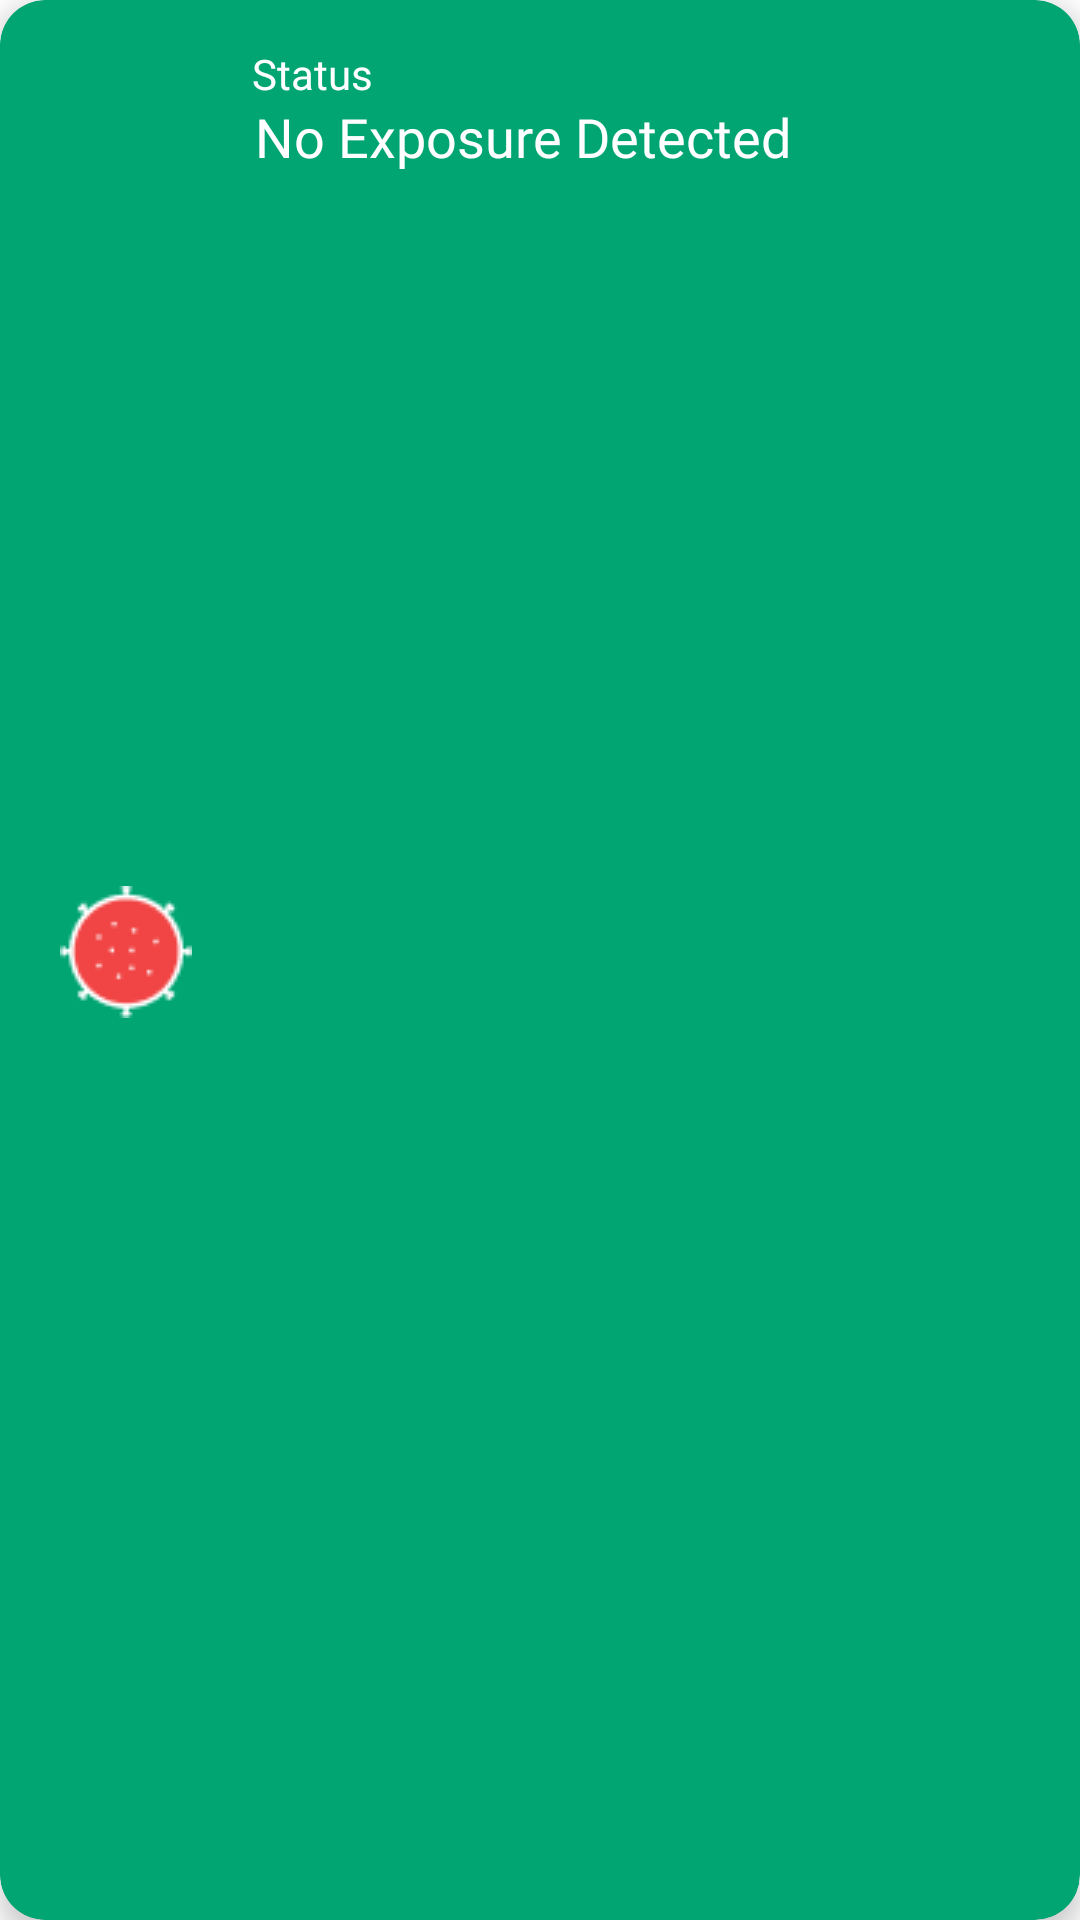

This screen was rendered from an Android layout file. Write that file and the resources it references.
<!-- AndroidManifest.xml: application theme Theme.EmbeddedProgrammingAssignment -->
<!-- res/layout/cardview_covid_exposure_risk.xml -->
<?xml version="1.0" encoding="utf-8"?>
<com.google.android.material.card.MaterialCardView xmlns:android="http://schemas.android.com/apk/res/android"
    xmlns:app="http://schemas.android.com/apk/res-auto"
    xmlns:tools="http://schemas.android.com/tools"
    android:layout_width="match_parent"
    android:layout_height="wrap_content"
    android:id="@+id/cvCovidExposureRisk"
    android:layout_marginStart="25dp"
    android:layout_marginEnd="25dp"
    android:layout_marginBottom="10dp"
    android:layout_marginTop="10dp"
    app:cardBackgroundColor="@color/green_warning"
    app:cardCornerRadius="15dp"
    app:cardElevation="5dp"
>

    <RelativeLayout
        android:layout_width="match_parent"
        android:layout_height="match_parent"
        android:layout_marginTop="10dp"
        android:layout_marginBottom="15dp">

        <ImageView
            android:id="@+id/ivCardviewCovidRisk"
            android:layout_width="wrap_content"
            android:layout_height="wrap_content"
            android:layout_alignParentStart="true"
            android:layout_centerVertical="true"
            android:layout_marginStart="20dp"
            android:src="@drawable/risk_red"
            android:tint="@android:color/transparent"
            tools:ignore="UseAppTint" />

        <TextView
            android:id="@+id/tvCardviewCovidTitle"
            android:layout_width="wrap_content"
            android:layout_height="wrap_content"
            android:layout_marginStart="20dp"
            android:layout_marginTop="5dp"
            android:layout_toEndOf="@id/ivCardviewCovidRisk"
            android:fontFamily="@font/amiko_semibold"
            android:text="Status"
            android:textColor="@color/white"
            android:textSize="14sp" />

        <TextView
            android:id="@+id/tvCardviewCovidRisk"
            android:layout_width="wrap_content"
            android:layout_height="wrap_content"
            android:layout_below="@+id/tvCardviewCovidTitle"
            android:layout_alignParentEnd="true"
            android:layout_marginStart="21dp"
            android:layout_marginTop="-1dp"
            android:layout_marginEnd="58dp"
            android:layout_toEndOf="@id/ivCardviewCovidRisk"
            android:fontFamily="@font/nunito_sans_bold"
            android:text="No Exposure Detected"
            android:textColor="@color/white"
            android:textSize="18sp" />

    </RelativeLayout>
</com.google.android.material.card.MaterialCardView>
<!-- resources referenced by this layout -->
<resources>
  <color name="green_warning">#00A572</color>
  <color name="white">#FFFFFFFF</color>
  <!-- drawable risk_red: png bitmap (drawable-v24, 1372 bytes) -->
  <style name="Theme.EmbeddedProgrammingAssignment" parent="Theme.MaterialComponents.Light.NoActionBar">
          
          <item name="colorPrimary">@color/purple_500</item>
          <item name="colorPrimaryVariant">@color/purple_700</item>
          <item name="colorOnPrimary">@color/white</item>
          
          <item name="colorSecondary">@color/teal_200</item>
          <item name="colorSecondaryVariant">@color/teal_700</item>
          <item name="colorOnSecondary">@color/black</item>
          
          <item name="android:statusBarColor" tools:targetApi="l">@color/purple_title</item>
          
      </style>
  <color name="purple_500">#FF6200EE</color>
  <color name="purple_700">#FF3700B3</color>
  <color name="teal_200">#FF03DAC5</color>
  <color name="teal_700">#FF018786</color>
  <color name="black">#FF000000</color>
  <color name="purple_title">#7932CE</color>
</resources>
